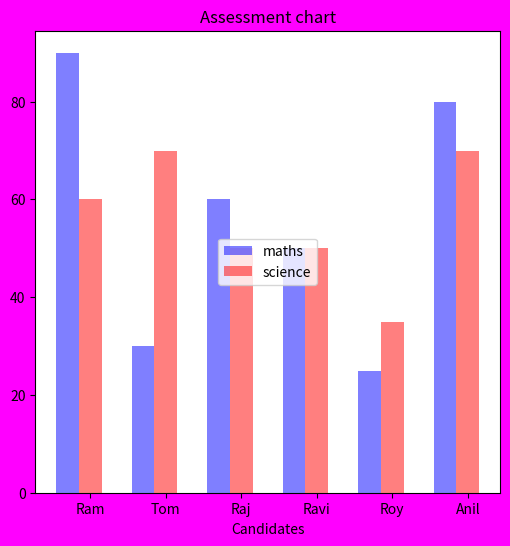

Here is the Python script that generated this plot:
import numpy as np
import matplotlib.pyplot as plt
import pandas as pd

def annotFun():
    framObj = plt.figure(figsize = (6,6),facecolor=(1,0,1))
    framObj.canvas.set_window_title("Annot Function")
    subObj = framObj.add_subplot(111)
    x = np.arange(1,2001,2)
    y = np.random.randint(1,1000,5)
    print(x)
    print(y)
    y.sort()
    for x,y in zip(x,y):
        subObj.annotate('(' + str(x) + ',' + str(y) + ')',xy = (x,y))
        #subObj.annotate("Khan Example",xy = (4,75))
        subObj.plot(x, y,'ro:')
    plt.show()

def scatterGraph():
    framObj = plt.figure(figsize=(6,6),facecolor=(1,0,1))
    framObj.canvas.set_window_title("Scatter Graph")
    subObj = framObj.add_subplot(111)
    y = np.random.randint(1,100,10)
    x = np.arange(1,21,2)
    subObj.scatter(x, y,color = 'y',marker='*', edgecolor = 'r',s = 100)
    plt.show()

def barGraph():
    framObj = plt.figure(figsize=(6,6),facecolor=(1,0,1))
    framObj.canvas.set_window_title("Scatter Graph")
    subObj = framObj.add_subplot(111)
    xLabel = ['Khan','Taukir','Banana','Ganga','Mango']
    xVal = np.arange(len(xLabel))
    studentScore = [60,80,70,50,86]
    print(xVal)
    subObj.bar(xVal,studentScore)
    subObj.set_xticks(xVal)
    subObj.set_xticklabels(xLabel)
   # subObj.set_yticks(xVal)
    #subObj.set_yticklabels(studentScore)
    subObj.set_ylabel("Marks")
    subObj.set_xlabel("Candidates")
    subObj.set_title('Performance Chart')
    subObj.margins(0.05)

    plt.show()
def barGraph2():
    framObj = plt.figure(figsize=(6,6),facecolor=(1,0,1))
    spobj=framObj.add_subplot(1,1,1)
    stud_name_xticks='Ram Tom Raj Ravi Roy Anil'.split()
    x_val=np.arange(len(stud_name_xticks))
    #x_val=np.linspace(0,200,len(stud_name_xticks))
    barwidth=0.3
    stud_scores_m=[90,30,60,50,25,80]
    stud_scores_s=[60,70,50,50,35,70]
    spobj.bar(x_val,stud_scores_m,width=barwidth,alpha=0.5,color='b',label='maths')
    spobj.bar(x_val+barwidth,stud_scores_s,width=barwidth,alpha=0.5,color='r',label='science')
    #plt.xticks(x_val,stud_name_xticks)
    spobj.set_xticks(x_val+barwidth)
    spobj.set_xticklabels(stud_name_xticks)
    spobj.set_xlabel('Candidates')
    spobj.set_title('Assessment chart')
    spobj.legend(loc='center')
    plt.show()

#annotFun()
#scatterGraph()
#barGraph()
barGraph2()